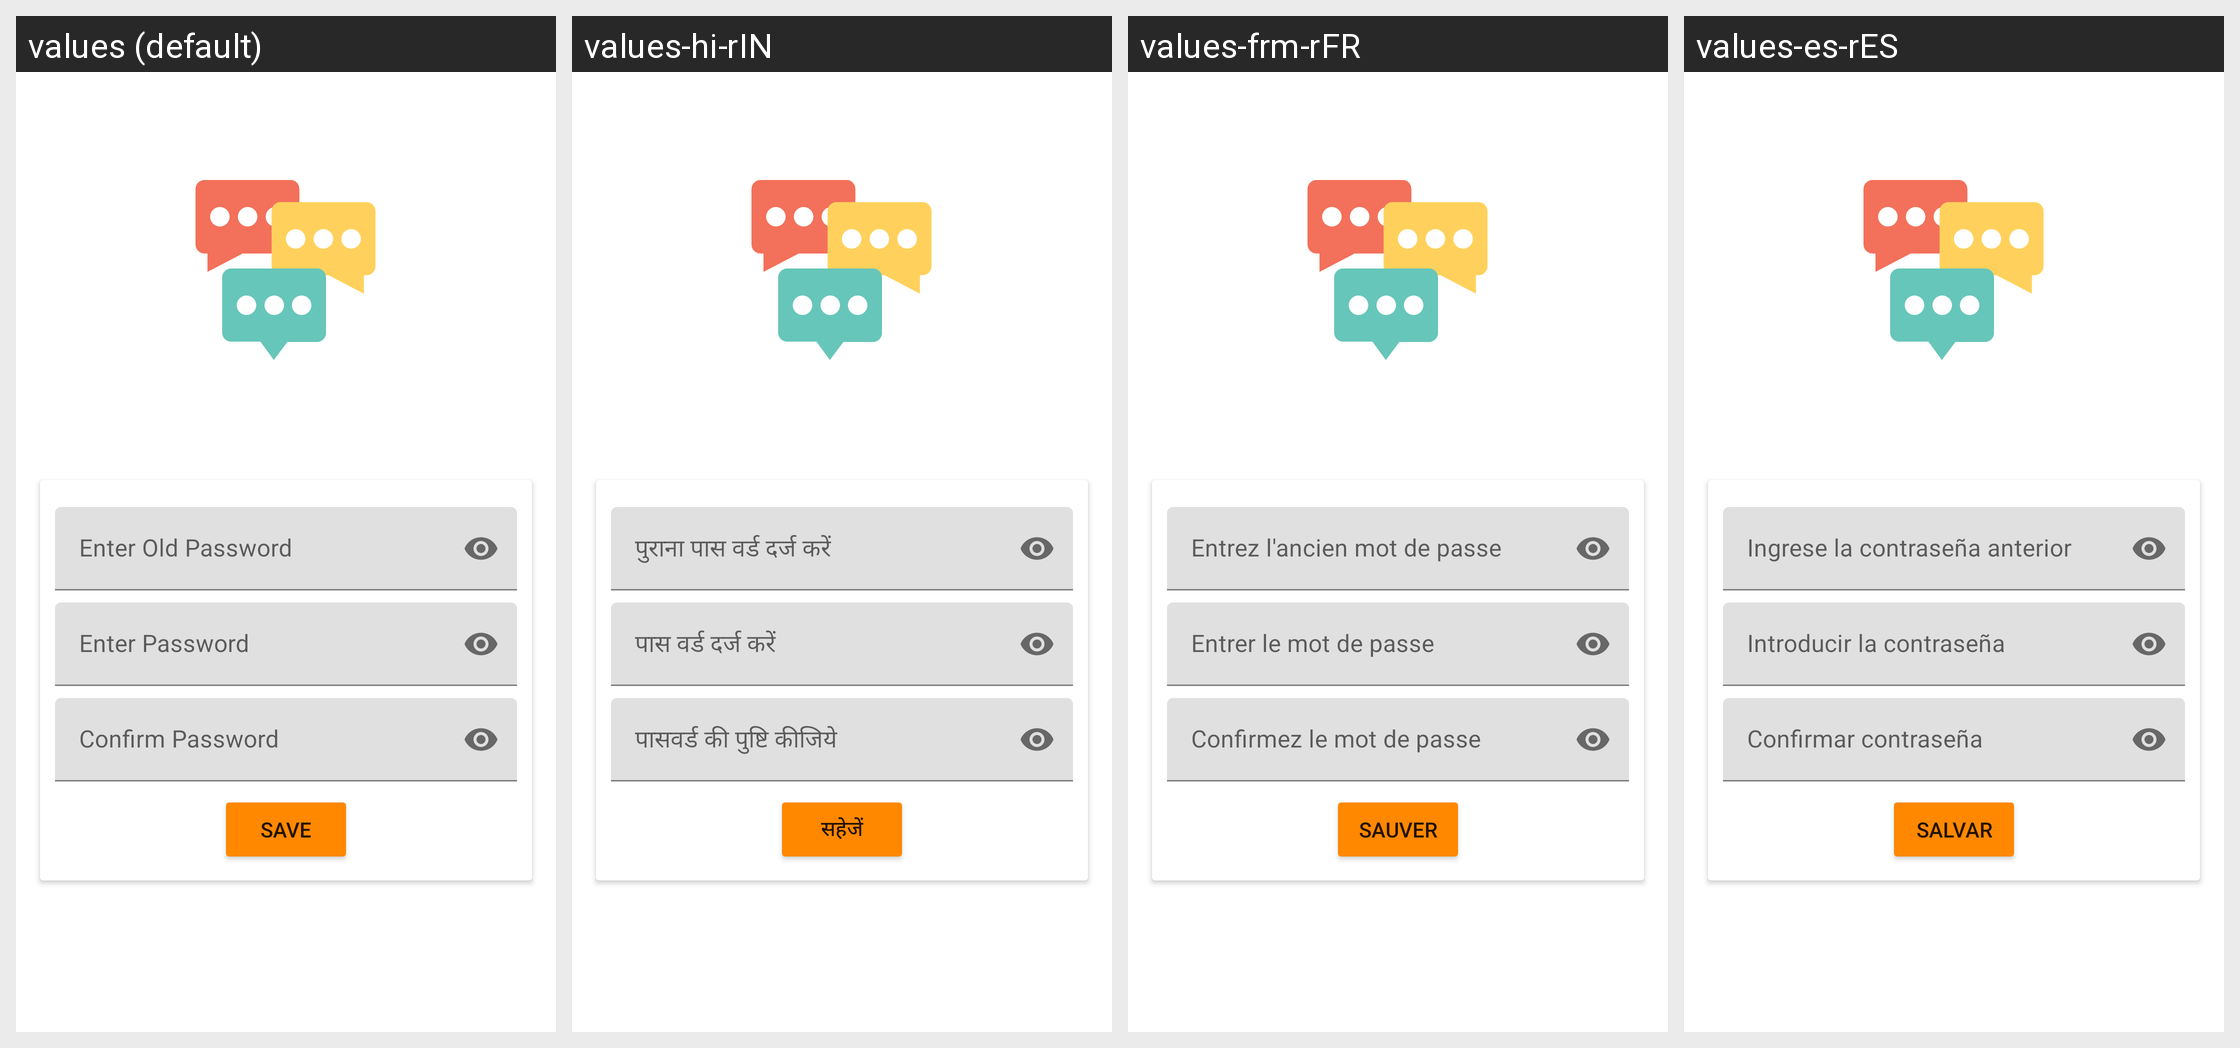

Translations of the strings shown on this Android screen, per locale in the grid:
Android screen res/layout/activity_change_password.xml rendered under 4 locales, left to right: values (default), values-hi-rIN, values-frm-rFR, values-es-rES. Device: Nexus 5 (rendered at 1080×1920; each locale shown at half size, 540×960, under a caption strip naming it); theme Theme.ChatApp.
Strings drawn on this screen, with the default value and each locale's value (text and hints the layout hard-codes, and strings that could not be matched under every locale, appear in the picture but are not listed):

etOldPassword
  values: Enter Old Password
  values-hi-rIN: पुराना पास वर्ड दर्ज करें
  values-frm-rFR: Entrez l'ancien mot de passe
  values-es-rES: Ingrese la contraseña anterior

etPassword
  values: Enter Password
  values-hi-rIN: पास वर्ड दर्ज करें
  values-frm-rFR: Entrer le mot de passe
  values-es-rES: Introducir la contraseña

etConfPassword
  values: Confirm Password
  values-hi-rIN: पासवर्ड की पुष्टि कीजिये
  values-frm-rFR: Confirmez le mot de passe
  values-es-rES: Confirmar contraseña

Save
  values: Save
  values-hi-rIN: सहेजें
  values-frm-rFR: Sauver
  values-es-rES: Salvar
